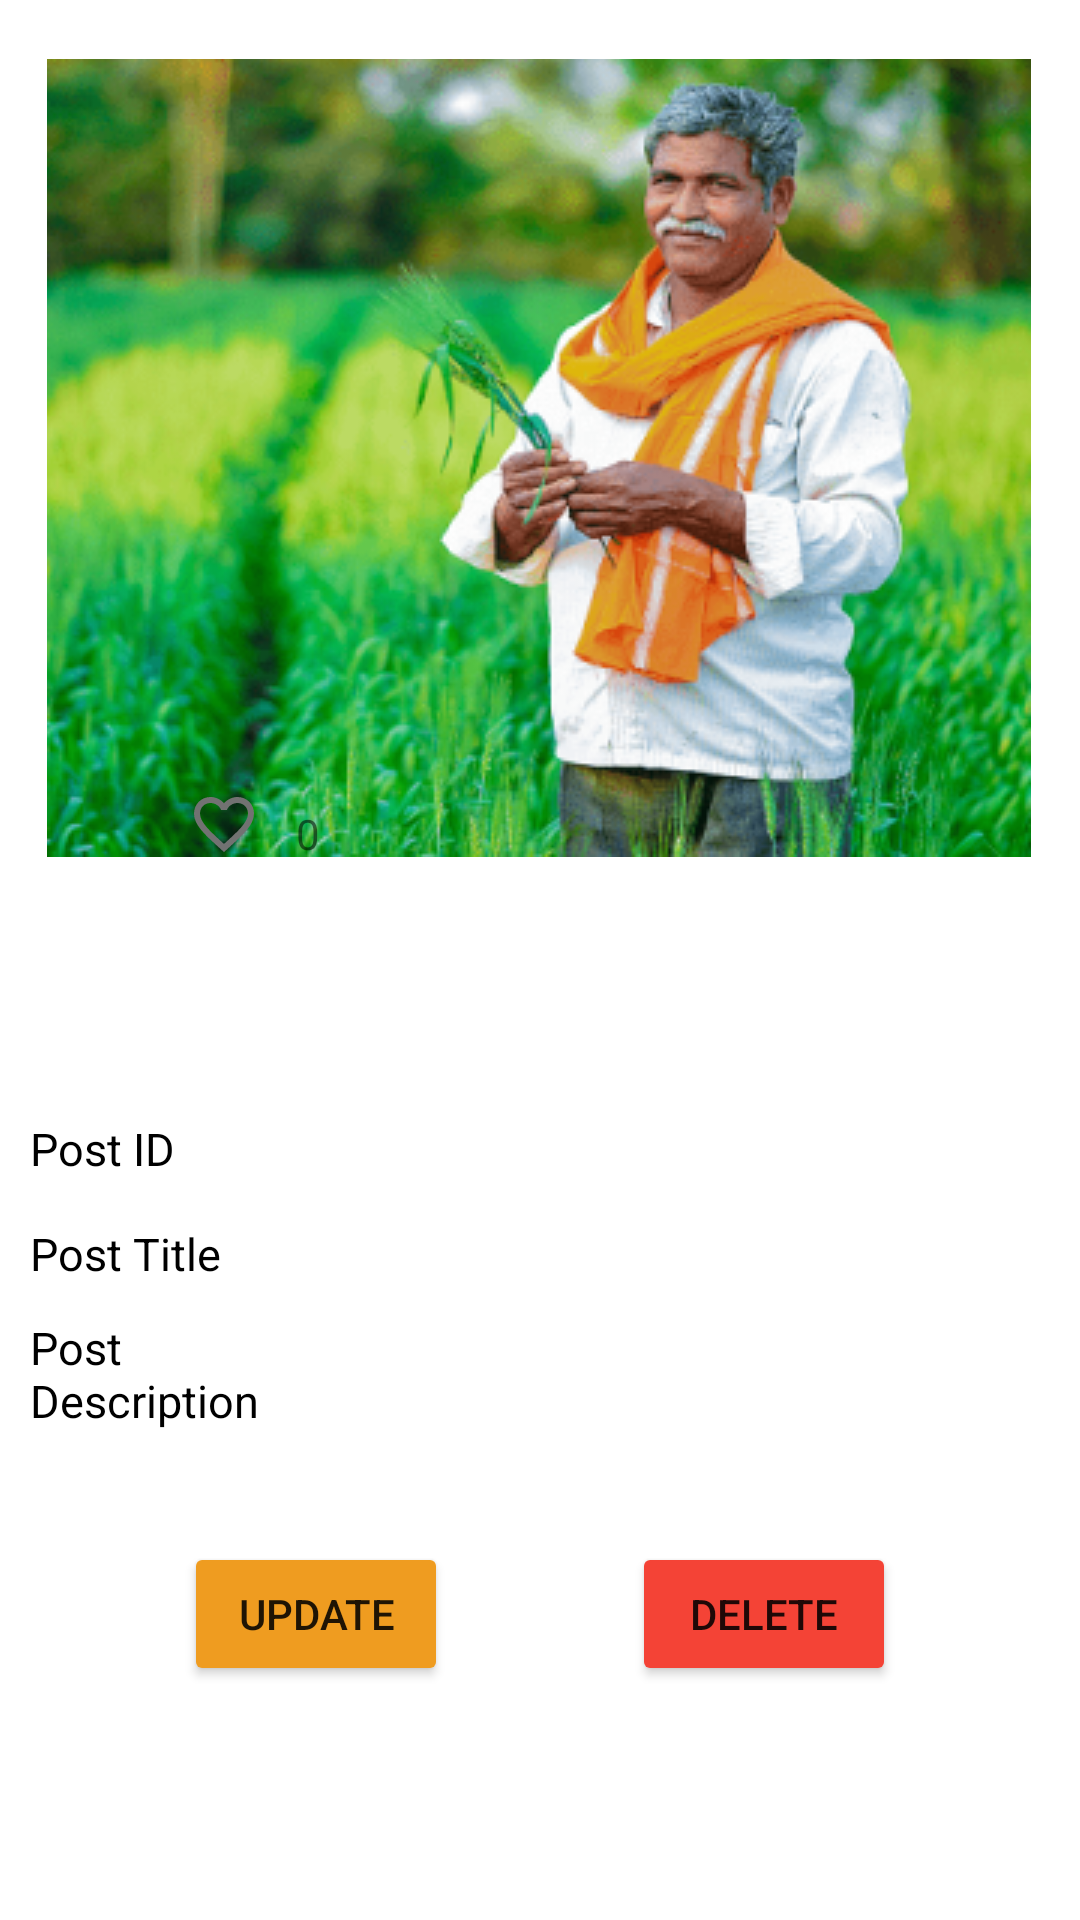

Produce the Android XML layout that renders to this screen, including the resource entries it uses.
<!-- AndroidManifest.xml: application theme Theme.KFireSquad -->
<!-- res/layout/activity_my_post_details.xml -->
<?xml version="1.0" encoding="utf-8"?>
<androidx.constraintlayout.widget.ConstraintLayout xmlns:android="http://schemas.android.com/apk/res/android"
    xmlns:app="http://schemas.android.com/apk/res-auto"
    xmlns:tools="http://schemas.android.com/tools"
    android:layout_width="match_parent"
    android:layout_height="match_parent"
    tools:context=".activites.MyPostDetailsActivity">

    <Button
        android:id="@+id/btnEditPost"
        android:layout_width="wrap_content"
        android:layout_height="wrap_content"
        android:layout_marginTop="36dp"
        android:backgroundTint="#EF9C20"
        android:text="Update"
        app:layout_constraintEnd_toStartOf="@+id/btnDeletePost"
        app:layout_constraintHorizontal_bias="0.5"
        app:layout_constraintStart_toStartOf="parent"
        app:layout_constraintTop_toBottomOf="@id/linearLayout" />

    <Button
        android:id="@+id/btnDeletePost"
        android:layout_width="wrap_content"
        android:layout_height="wrap_content"
        android:layout_marginTop="36dp"
        android:backgroundTint="#f44336"
        android:text="Delete"
        app:layout_constraintEnd_toEndOf="parent"
        app:layout_constraintHorizontal_bias="0.5"
        app:layout_constraintStart_toEndOf="@+id/btnEditPost"
        app:layout_constraintTop_toBottomOf="@id/linearLayout" />

    <LinearLayout
        android:id="@+id/linearLayout"
        android:layout_width="match_parent"
        android:layout_height="wrap_content"
        android:layout_marginTop="348dp"
        android:orientation="vertical"
        app:layout_constraintEnd_toEndOf="parent"
        app:layout_constraintHorizontal_bias="0.0"
        app:layout_constraintStart_toStartOf="parent"
        app:layout_constraintTop_toTopOf="parent">


        <LinearLayout
            android:id="@+id/id_lin"
            android:layout_width="match_parent"
            android:layout_height="30dp"
            android:layout_marginLeft="10dp"
            android:layout_marginTop="20dp"
            android:layout_marginRight="10dp"
            android:orientation="horizontal"
            android:weightSum="2">

            <LinearLayout
                android:layout_width="0dp"
                android:layout_height="match_parent"
                android:layout_weight="0.6">

                <TextView
                    android:layout_width="match_parent"
                    android:layout_height="wrap_content"
                    android:layout_gravity="center"
                    android:gravity="left"
                    android:text="Post ID"
                    android:textColor="@color/black"
                    android:textSize="15sp" />

            </LinearLayout>

            <LinearLayout
                android:layout_width="0dp"
                android:layout_height="match_parent"
                android:layout_weight="1.4">

                <TextView
                    android:id="@+id/tvPostId"
                    android:layout_width="match_parent"
                    android:layout_height="wrap_content"
                    android:layout_gravity="center"
                    android:gravity="left"
                    android:text=""
                    android:textColor="@color/black"
                    android:textSize="15sp"

                    />

            </LinearLayout>


        </LinearLayout>


        <LinearLayout
            android:id="@+id/contact_lin"
            android:layout_width="match_parent"
            android:layout_height="40dp"
            android:layout_marginLeft="10dp"
            android:layout_marginRight="10dp"
            android:orientation="horizontal"
            android:weightSum="2">

            <LinearLayout
                android:layout_width="0dp"
                android:layout_height="match_parent"
                android:layout_weight="0.6">

                <TextView
                    android:layout_width="match_parent"
                    android:layout_height="wrap_content"
                    android:layout_gravity="center"
                    android:gravity="left"
                    android:text="Post Title"
                    android:textColor="@color/black"
                    android:textSize="15sp" />

            </LinearLayout>

            <LinearLayout
                android:layout_width="0dp"
                android:layout_height="match_parent"
                android:layout_weight="1.4">

                <TextView
                    android:id="@+id/tvPostTitle"
                    android:layout_width="match_parent"
                    android:layout_height="wrap_content"
                    android:layout_gravity="center"
                    android:gravity="left"
                    android:text=""
                    android:textColor="@color/black"
                    android:textSize="15sp" />

            </LinearLayout>


        </LinearLayout>

        <LinearLayout

            android:layout_width="match_parent"
            android:layout_height="40dp"
            android:layout_marginLeft="10dp"
            android:layout_marginRight="10dp"
            android:orientation="horizontal"
            android:weightSum="2"

            >

            <LinearLayout
                android:layout_width="0dp"
                android:layout_height="match_parent"
                android:layout_weight="0.6">

                <TextView
                    android:layout_width="match_parent"
                    android:layout_height="wrap_content"
                    android:layout_gravity="center"
                    android:gravity="left"
                    android:text="Post Description"
                    android:textColor="@color/black"
                    android:textSize="15sp" />

            </LinearLayout>

            <LinearLayout
                android:layout_width="0dp"
                android:layout_height="match_parent"
                android:layout_weight="1.4">

                <TextView
                    android:id="@+id/tvPostDesc"
                    android:layout_width="match_parent"
                    android:layout_height="wrap_content"
                    android:layout_gravity="center"
                    android:gravity="left"
                    android:text=""
                    android:textColor="@color/black"
                    android:textSize="15sp" />

            </LinearLayout>


        </LinearLayout>

    </LinearLayout>

    <ImageView
        android:id="@+id/imageView6"
        android:layout_width="wrap_content"
        android:layout_height="wrap_content"
        app:layout_constraintBottom_toBottomOf="parent"
        app:layout_constraintEnd_toEndOf="parent"
        app:layout_constraintHorizontal_bias="0.493"
        app:layout_constraintStart_toStartOf="parent"
        app:layout_constraintTop_toTopOf="parent"
        app:layout_constraintVertical_bias="0.053"
        app:srcCompat="@drawable/indianfarmer" />


    <CheckBox
        android:id="@+id/like"
        android:layout_width="wrap_content"
        android:layout_height="45dp"
        android:button="@drawable/selector_whishlist_item"
        android:onClick="incrementValue"
        app:layout_constraintBottom_toBottomOf="parent"
        app:layout_constraintEnd_toEndOf="parent"
        app:layout_constraintHorizontal_bias="0.201"
        app:layout_constraintStart_toStartOf="parent"
        app:layout_constraintTop_toTopOf="parent"
        app:layout_constraintVertical_bias="0.424"
        app:useMaterialThemeColors="false" />

    <TextView
        android:id="@+id/textView"
        android:layout_width="wrap_content"
        android:layout_height="wrap_content"
        android:text="0"
        app:layout_constraintBottom_toBottomOf="parent"
        app:layout_constraintEnd_toEndOf="parent"
        app:layout_constraintHorizontal_bias="0.28"
        app:layout_constraintStart_toStartOf="parent"
        app:layout_constraintTop_toTopOf="parent"
        app:layout_constraintVertical_bias="0.432" />


</androidx.constraintlayout.widget.ConstraintLayout>
<!-- resources referenced by this layout -->
<resources>
  <color name="black">#FF000000</color>
  <!-- drawable indianfarmer: png bitmap (drawable, 205893 bytes) -->
  <!-- drawable selector_whishlist_item (drawable) -->
  <?xml version="1.0" encoding="utf-8"?>
  <selector xmlns:android="http://schemas.android.com/apk/res/android">
  
      <item
          android:drawable="@drawable/ic_heart_outlined"
          android:state_checked="false"/>
  
      <item
          android:drawable="@drawable/ic_heart_filled"
          android:state_checked="true"/>
  
      <item
      android:drawable="@drawable/ic_heart_outlined" />
  
  </selector>
  <style name="Theme.KFireSquad" parent="Theme.MaterialComponents.DayNight.NoActionBar">
          
          <item name="colorPrimary">@color/green</item>
          <item name="colorPrimaryVariant">@color/green</item>
          <item name="colorOnPrimary">@color/white</item>
          
          <item name="colorSecondary">@color/teal_200</item>
          <item name="colorSecondaryVariant">@color/teal_700</item>
          <item name="colorOnSecondary">@color/black</item>
          
          <item name="android:statusBarColor">@color/white</item>
          
      </style>
  <!-- drawable ic_heart_outlined (drawable) -->
  <vector
      android:height="24dp"
      android:tint="#727272"
      android:viewportHeight="24"
      android:viewportWidth="24"
      android:width="24dp"
      xmlns:android="http://schemas.android.com/apk/res/android">
      <path
          android:fillColor="#727272"
          android:pathData="M16.5,3c-1.74,0 -3.41,0.81 -4.5,2.09C10.91,3.81 9.24,3 7.5,3 4.42,3 2,5.42 2,8.5c0,3.78 3.4,6.86 8.55,11.54L12,21.35l1.45,-1.32C18.6,15.36 22,12.28 22,8.5 22,5.42 19.58,3 16.5,3zM12.1,18.55l-0.1,0.1 -0.1,-0.1C7.14,14.24 4,11.39 4,8.5 4,6.5 5.5,5 7.5,5c1.54,0 3.04,0.99 3.57,2.36h1.87C13.46,5.99 14.96,5 16.5,5c2,0 3.5,1.5 3.5,3.5 0,2.89 -3.14,5.74 -7.9,10.05z"/>
  </vector>
  <!-- drawable ic_heart_filled (drawable) -->
  <vector
      android:height="24dp"
      android:viewportHeight="24"
      android:viewportWidth="24"
      android:width="24dp"
      xmlns:android="http://schemas.android.com/apk/res/android">
  
      <path
          android:fillColor="#31A05F"
          android:pathData="M12,21.35l-1.45,-1.32C5.4,15.36 2,12.28 2,8.5 2,5.42 4.42,3 7.5,3c1.74,0 3.41,0.81 4.5,2.09C13.09,3.81 14.76,3 16.5,3 19.58,3 22,5.42 22,8.5c0,3.78 -3.4,6.86 -8.55,11.54L12,21.35z"/>
  </vector>
  <color name="green">#31A05F</color>
  <color name="white">#FFFFFFFF</color>
  <color name="teal_200">#FF03DAC5</color>
  <color name="teal_700">#FF018786</color>
</resources>
